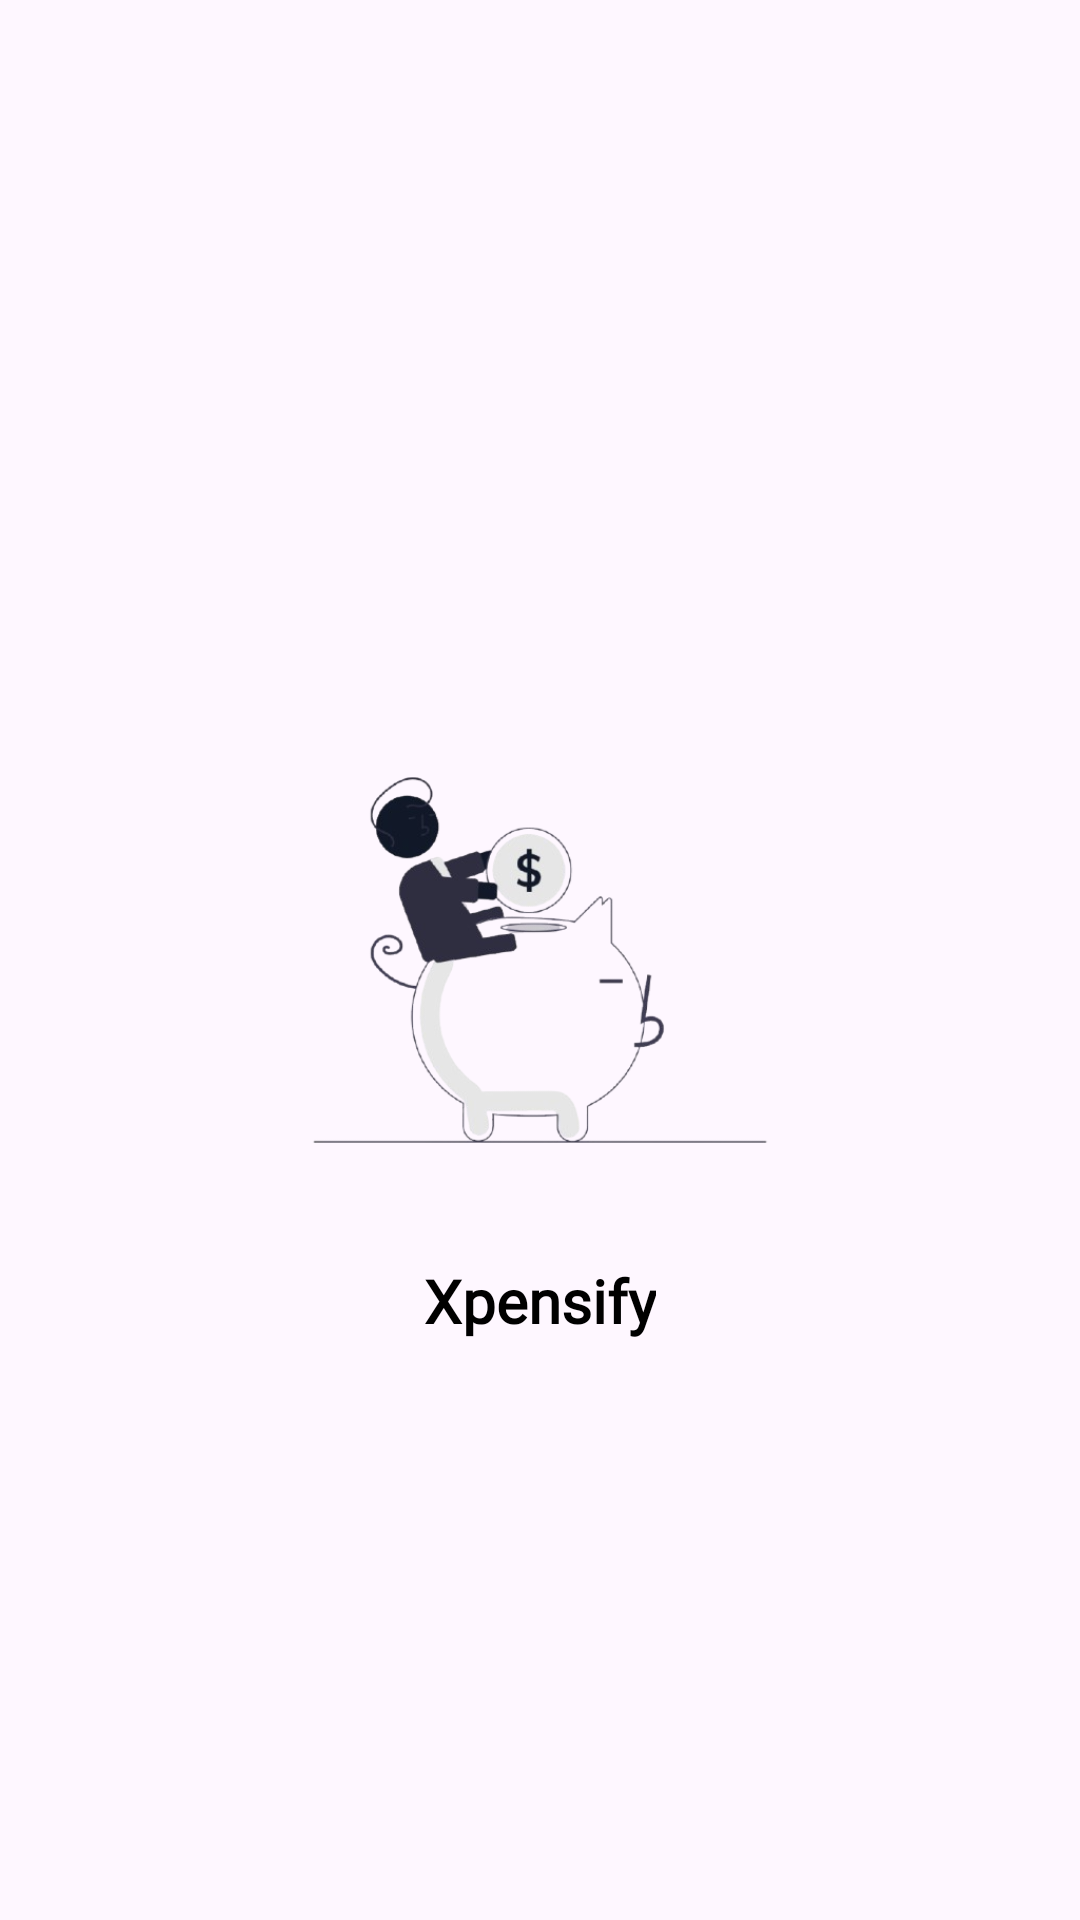

This screen was rendered from an Android layout file. Write that file and the resources it references.
<!-- AndroidManifest.xml: application theme Base.Theme.ExpenseManager -->
<!-- res/layout/activity_main.xml -->
<?xml version="1.0" encoding="utf-8"?>
<RelativeLayout xmlns:android="http://schemas.android.com/apk/res/android"
    xmlns:app="http://schemas.android.com/apk/res-auto"
    xmlns:tools="http://schemas.android.com/tools"
    android:id="@+id/main"
    android:layout_width="match_parent"
    android:layout_height="match_parent"
    tools:context=".MainActivity">

    <ImageView
        android:layout_width="200dp"
        android:layout_height="200dp"
        android:src="@drawable/splash_logo"
        android:layout_centerInParent="true"
        android:text="Sameer Shaikh"
        android:id="@+id/logo"
      />

    <TextView
        android:layout_centerHorizontal="true"
        android:textStyle="bold"
        android:textColor="@color/black"
        android:layout_below="@id/logo"
        android:layout_width="wrap_content"
        android:layout_height="wrap_content"
        android:fontFamily="@font/baloo_bhai_2_medium"
        android:text="Xpensify"
        android:textAlignment="center"
        android:textSize="20dp" />


</RelativeLayout>
<!-- resources referenced by this layout -->
<resources>
  <color name="black">#FF000000</color>
  <!-- drawable splash_logo: png bitmap (drawable, 64911 bytes) -->
  <style name="Base.Theme.ExpenseManager" parent="Theme.Material3.DayNight.NoActionBar">
          
           <item name="colorPrimary">@color/primary_dark_black</item>
      </style>
  <color name="primary_dark_black">#111827</color>
</resources>
